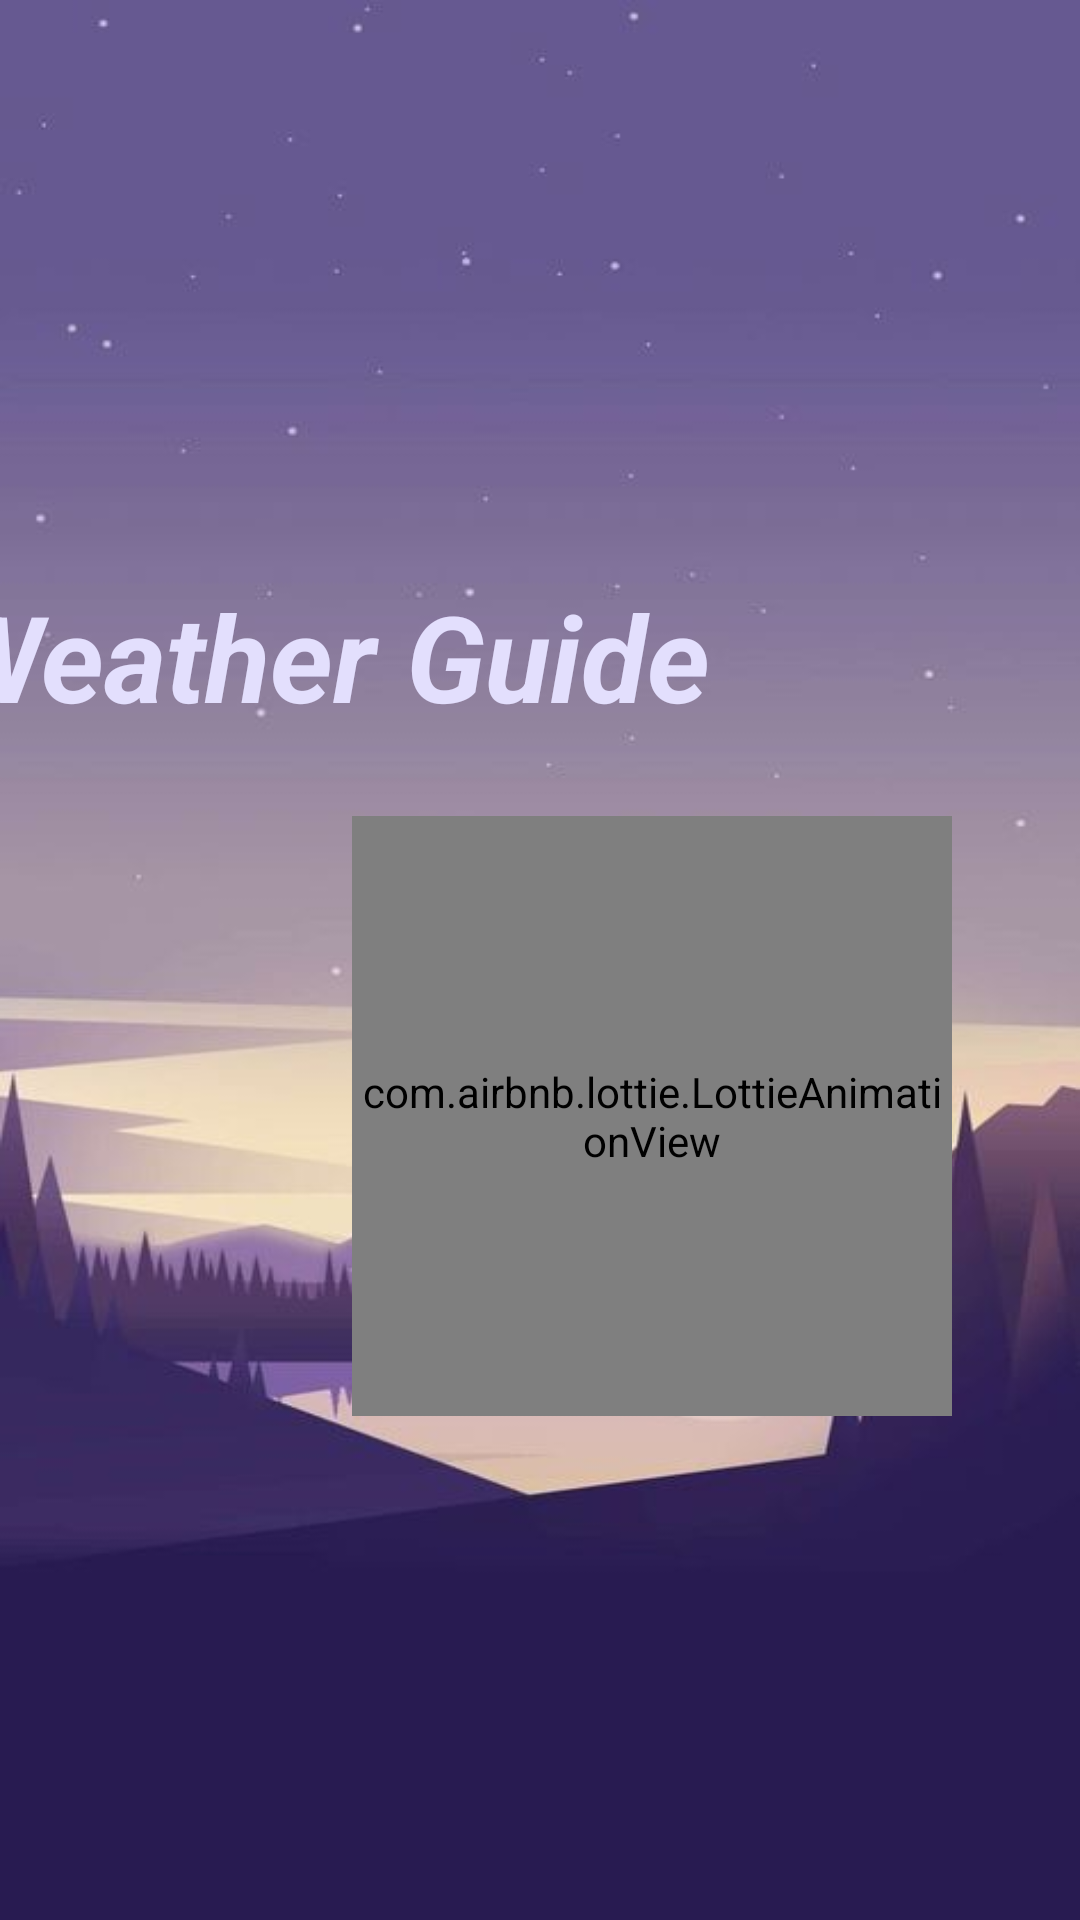

This screen was rendered from an Android layout file. Write that file and the resources it references.
<!-- AndroidManifest.xml: application theme Theme.WeatherApp -->
<!-- res/layout/fragment_splash.xml -->
<?xml version="1.0" encoding="utf-8"?>
<FrameLayout xmlns:android="http://schemas.android.com/apk/res/android"
    xmlns:app="http://schemas.android.com/apk/res-auto"
    xmlns:tools="http://schemas.android.com/tools"
    android:layout_width="match_parent"
    android:layout_height="match_parent"
    android:background="@drawable/backgroundd"
    tools:context=".splash.view.SplashFragment">

    <androidx.constraintlayout.widget.ConstraintLayout
        android:id="@+id/linearLayout"
        android:layout_width="match_parent"
        android:layout_height="match_parent"
        android:weightSum="2">

        <TextView
            android:id="@+id/textView"
            android:layout_width="270dp"
            android:layout_height="82dp"
            android:layout_marginTop="192dp"
            android:layout_marginEnd="130dp"
            android:text="Weather Guide"
            android:textColor="@color/lilac"
            android:textSize="40dp"
            android:textStyle="bold|italic"
            app:layout_constraintEnd_toEndOf="parent"
            app:layout_constraintStart_toStartOf="parent"
            app:layout_constraintTop_toTopOf="parent" />

        <com.airbnb.lottie.LottieAnimationView
            android:id="@+id/animationLogo"
            android:layout_width="200dp"
            android:layout_height="200dp"
            android:layout_gravity="center"
            android:layout_marginTop="80dp"
            app:layout_constraintEnd_toEndOf="parent"
            app:layout_constraintHorizontal_bias="0.734"
            app:layout_constraintStart_toStartOf="parent"
            app:layout_constraintTop_toTopOf="@+id/textView"
            app:lottie_autoPlay="true"
            app:lottie_loop="false"
            app:lottie_rawRes="@raw/splashanimation" />
    </androidx.constraintlayout.widget.ConstraintLayout>

</FrameLayout>
<!-- resources referenced by this layout -->
<resources>
  <color name="lilac">#E3DFFD</color>
  
      E3DFFD
  <!-- drawable backgroundd: jpg bitmap (drawable, 16859 bytes) -->
  <style name="Theme.WeatherApp" parent="Theme.MaterialComponents.DayNight.DarkActionBar">
          
          <item name="colorPrimary">@color/main_color</item>
          <item name="colorPrimaryVariant">@color/main_color</item>
          <item name="colorOnPrimary">@color/white</item>
          
          <item name="colorSecondary">@color/teal_200</item>
          <item name="colorSecondaryVariant">@color/teal_700</item>
          <item name="colorOnSecondary">@color/black</item>
          
          <item name="android:statusBarColor">?attr/colorPrimaryVariant</item>
          
          <item name="windowNoTitle">true</item>
      </style>
  <color name="main_color">#A084CA</color>
  <color name="white">#FFFFFFFF</color>
  <color name="teal_200">#FF03DAC5</color>
  <color name="teal_700">#FF018786</color>
  <color name="black">#FF000000</color>
</resources>
